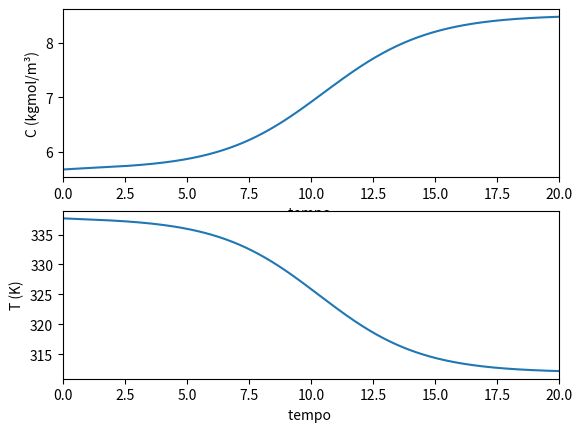

This chart was generated by the following Python code:
# -*- coding: utf-8 -*-
"""
Created on Sat Nov 28 17:26:05 2020

[redacted]
"""

import numpy as np
# from scipy.optimize import root
from scipy.integrate import odeint
import matplotlib.pyplot as plt


#############Dados##################
q = .1 # m³/h
V = .1 # m³

k0     = 9703*3600 # L/h
deltaH = 5960      # kcal/kgmol
Ea     = 11843     # kcal/kgmol

Cp = 500   # kcal/m³/K
Ah = 15    # kcal/h/K
R  = 1.987 # kcal/kgmol/K

Tc = 298.5  # K
Tf = 298.15 # K
Cf = 10     # kgmol/m³

############ Sistema de EDO#########
def ODEsystem(x,t):
    C = x[0]
    T = x[1]
    
    dCdt = (q*Cf- q*C - C*V*k0*np.exp(-Ea/(R*T)))/V 
    dTdt = (q*Cp*(Tf-T) + (deltaH)*V*k0*np.exp(-Ea/(R*T))*C - Ah*(T-Tc))/(V*Cp)

    return dCdt, dTdt    

####condições iniciais#############
C0 = 5.68  
T0 = 337.7
x0 = (C0, T0)


tf = 20 
t  = np.linspace(0, tf, 1000)

x = odeint(ODEsystem, x0, t)


#####Plotando#######################
plt.subplot(2, 1, 1)
plt.plot(t, x[:,0])   
ax = plt.gca()
ax.set(xlim=(0, tf))
plt.ylabel('C (kgmol/m³)')
plt.xlabel('tempo ')

plt.subplot(2, 1, 2)
plt.plot(t, x[:,1]) 
ax = plt.gca()
ax.set(xlim=(0, tf))     
plt.ylabel('T (K)')
plt.xlabel('tempo ')





